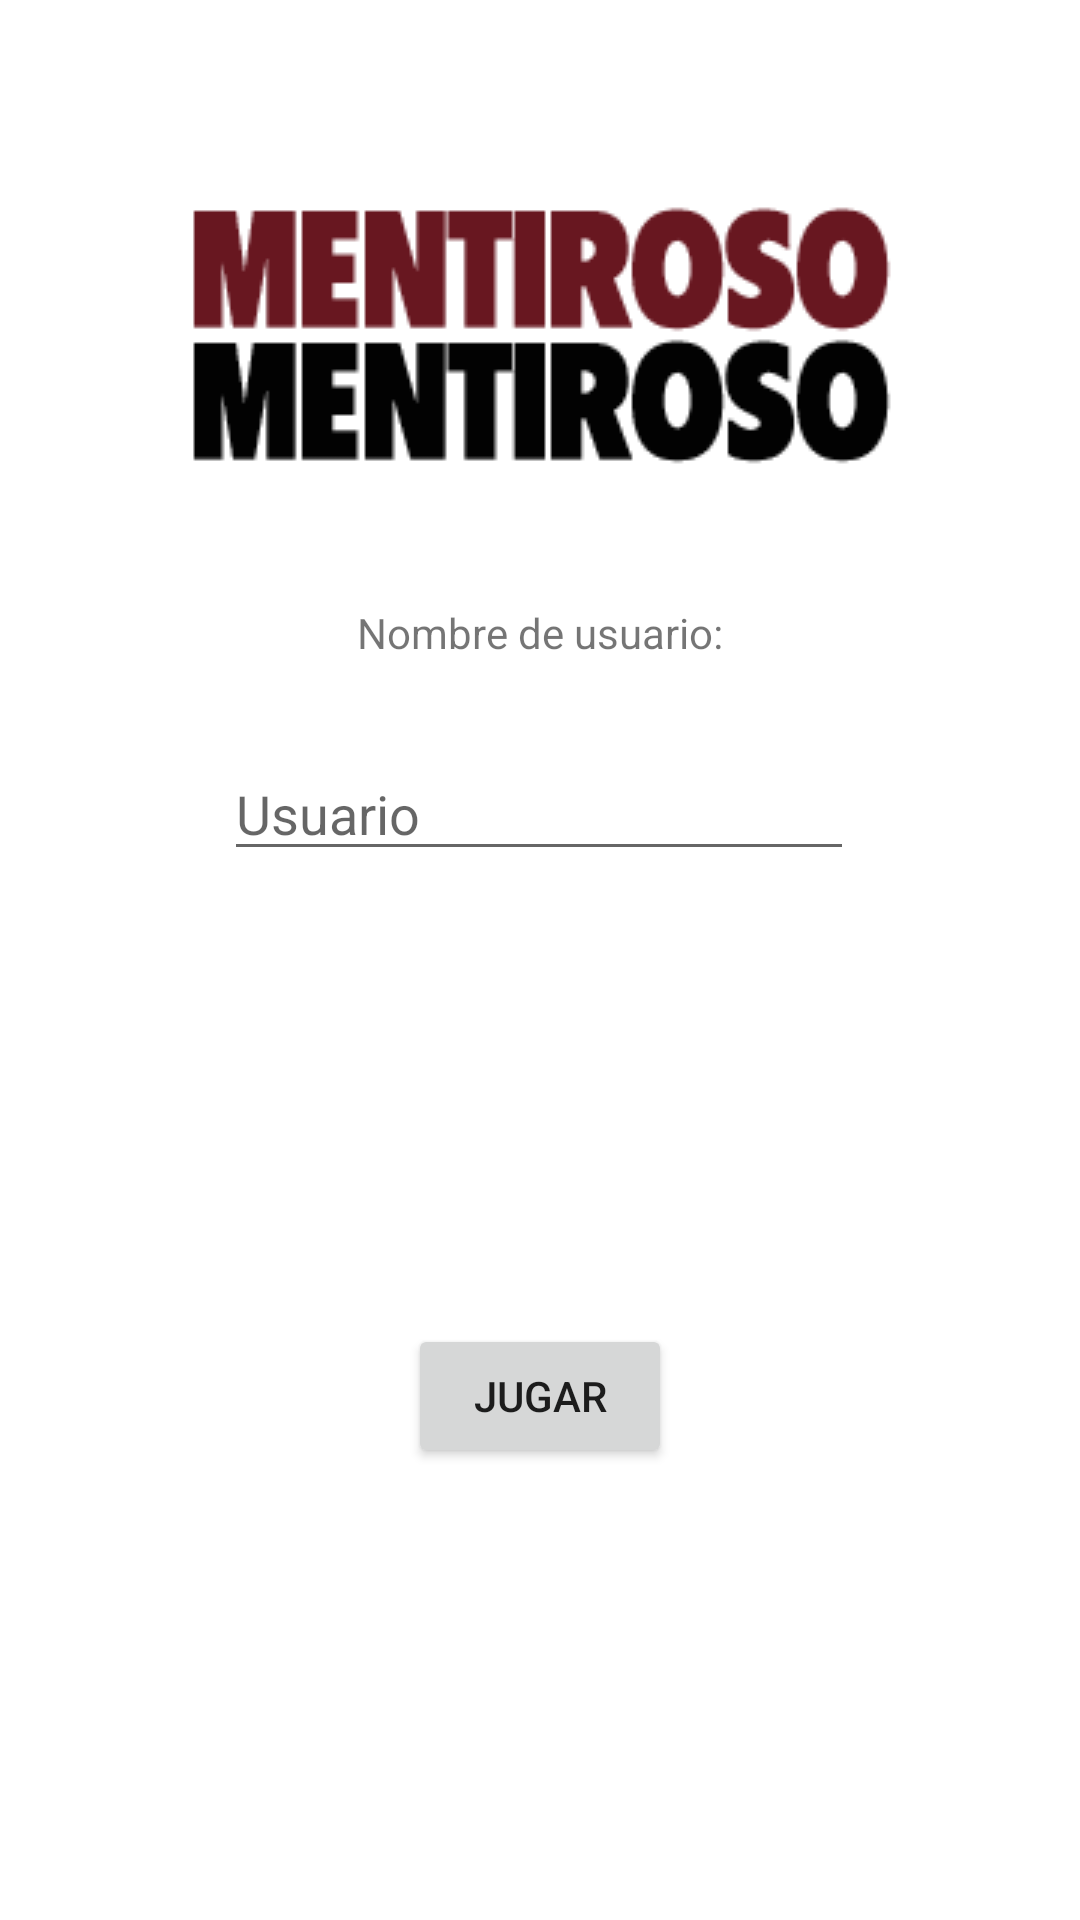

Produce the Android XML layout that renders to this screen, including the resource entries it uses.
<!-- AndroidManifest.xml: application theme Theme.Mentiroso -->
<!-- res/layout/activity_main.xml -->
<?xml version="1.0" encoding="utf-8"?>
<androidx.constraintlayout.widget.ConstraintLayout xmlns:android="http://schemas.android.com/apk/res/android"
    xmlns:app="http://schemas.android.com/apk/res-auto"
    xmlns:tools="http://schemas.android.com/tools"
    android:layout_width="match_parent"
    android:layout_height="match_parent"
    tools:context=".MainActivity">

    <TextView
        android:id="@+id/textView"
        android:layout_width="wrap_content"
        android:layout_height="wrap_content"
        android:text="Nombre de usuario:"
        app:layout_constraintBottom_toBottomOf="parent"
        app:layout_constraintEnd_toEndOf="parent"
        app:layout_constraintStart_toStartOf="parent"
        app:layout_constraintTop_toTopOf="parent"
        app:layout_constraintVertical_bias="0.324" />

    <EditText
        android:id="@+id/editTextTextPersonName"
        android:layout_width="wrap_content"
        android:layout_height="wrap_content"
        android:ems="10"
        android:hint="Usuario"
        android:inputType="textPersonName"
        app:layout_constraintBottom_toBottomOf="parent"
        app:layout_constraintEnd_toEndOf="parent"
        app:layout_constraintHorizontal_bias="0.497"
        app:layout_constraintStart_toStartOf="parent"
        app:layout_constraintTop_toBottomOf="@+id/textView"
        app:layout_constraintVertical_bias="0.076" />

    <ImageView
        android:id="@+id/imageView"
        android:layout_width="wrap_content"
        android:layout_height="wrap_content"
        app:layout_constraintBottom_toTopOf="@+id/textView"
        app:layout_constraintEnd_toEndOf="parent"
        app:layout_constraintStart_toStartOf="parent"
        app:layout_constraintTop_toTopOf="parent"
        app:layout_constraintVertical_bias="0.629"
        app:srcCompat="@drawable/mentirosomentiroso" />

    <Button
        android:id="@+id/button"
        android:layout_width="wrap_content"
        android:layout_height="wrap_content"
        android:onClick="sendMessage"
        android:text="Jugar"
        app:layout_constraintBottom_toBottomOf="parent"
        app:layout_constraintEnd_toEndOf="parent"
        app:layout_constraintStart_toStartOf="parent"
        app:layout_constraintTop_toBottomOf="@+id/editTextTextPersonName" />

</androidx.constraintlayout.widget.ConstraintLayout>
<!-- resources referenced by this layout -->
<resources>
  <!-- drawable mentirosomentiroso: png bitmap (drawable, 7092 bytes) -->
  <style name="Theme.Mentiroso" parent="Theme.MaterialComponents.DayNight.DarkActionBar">
          
          <item name="colorPrimary">@color/purple_500</item>
          <item name="colorPrimaryVariant">@color/purple_700</item>
          <item name="colorOnPrimary">@color/white</item>
          
          <item name="colorSecondary">@color/teal_200</item>
          <item name="colorSecondaryVariant">@color/teal_700</item>
          <item name="colorOnSecondary">@color/black</item>
          
          <item name="android:statusBarColor">?attr/colorPrimaryVariant</item>
          
      </style>
  <!-- not gathered from this repository: default colours our renderer supplied (Android Studio template values) -->
  <color name="purple_500">#FF6200EE</color>
  <color name="purple_700">#FF3700B3</color>
  <color name="teal_200">#FF03DAC5</color>
  <color name="teal_700">#FF018786</color>
  <color name="black">#FF000000</color>
  <color name="white">#FFFFFFFF</color>
</resources>
